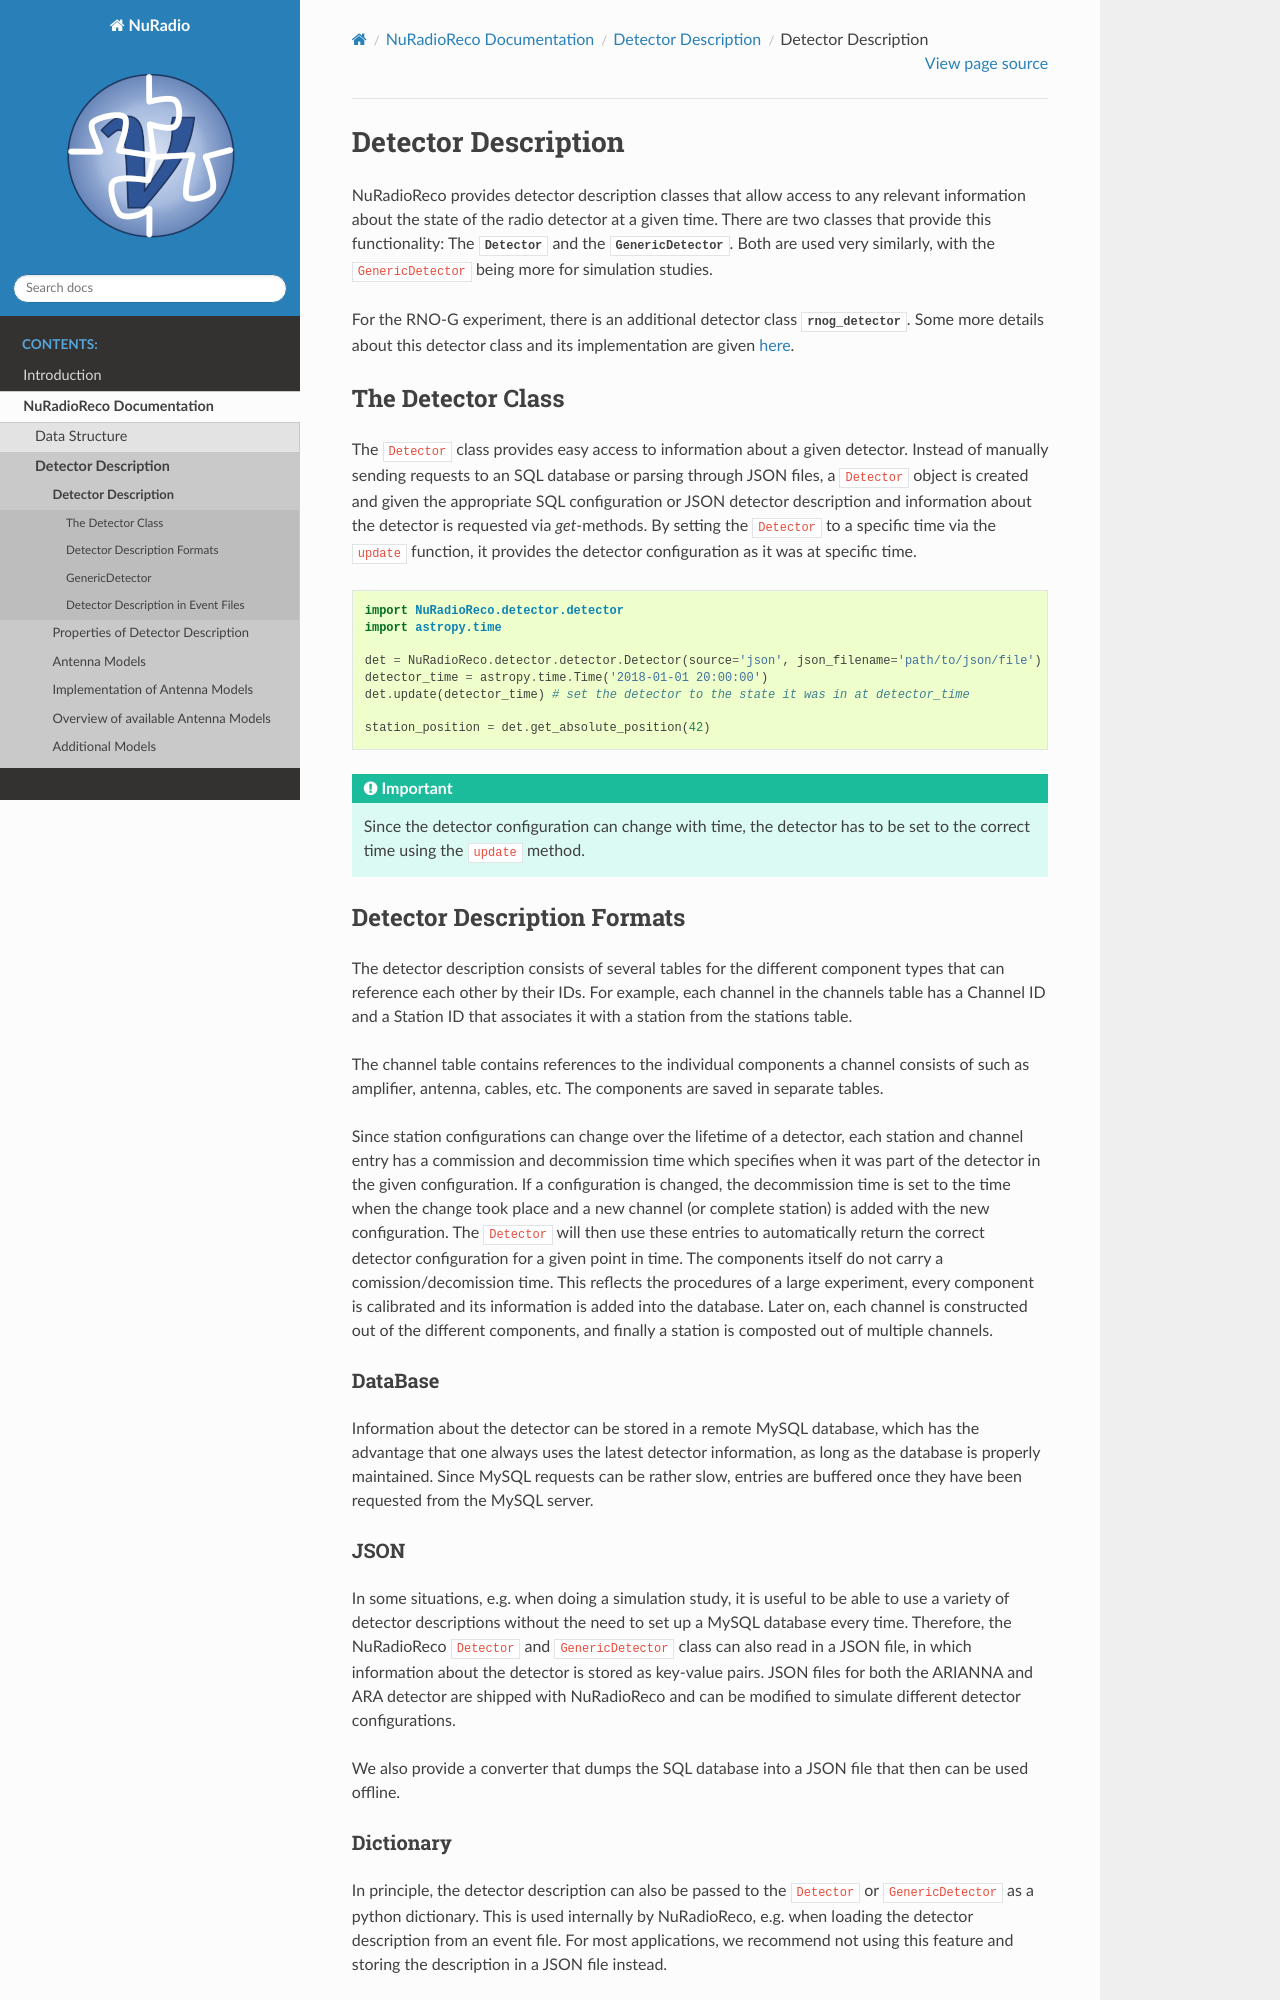

repository: nu-radio/NuRadioMC · page: NuRadioReco/pages/detector/detector.html · generator: sphinx

Detector Description
=========================================
NuRadioReco provides detector description classes that allow access to any
relevant information about the state of the radio detector at a given time.
There are two classes that provide this functionality: The
:class:`Detector <NuRadioReco.detector.detector.Detector>` and the
:class:`GenericDetector <NuRadioReco.detector.generic_detector.GenericDetector>`.
Both are used very similarly, with the ``GenericDetector`` being more for
simulation studies.

For the RNO-G experiment, there is an additional detector class
:class:`rnog_detector <NuRadioReco.detector.RNO_G.rnog_detector>`.
Some more details about this detector class and its implementation are given
:doc:`here </NuRadioReco/pages/detector/rnog>`.


The Detector Class
-----------------------------
The ``Detector`` class provides easy access to information about a given detector.
Instead of manually sending requests to an SQL database or parsing through
JSON files, a ``Detector`` object is created and given the appropriate SQL
configuration or JSON detector description and information about the detector
is requested via *get*-methods. By setting the ``Detector`` to a specific time
via the ``update`` function, it provides the detector configuration as it was
at  specific time.

.. code-block:: python

  import NuRadioReco.detector.detector
  import astropy.time

  det = NuRadioReco.detector.detector.Detector(source='json', json_filename='path/to/json/file')
  detector_time = astropy.time.Time('2018-01-01 20:00:00')
  det.update(detector_time) # set the detector to the state it was in at detector_time

  station_position = det.get_absolute_position(42)

.. Important:: Since the detector configuration can change with time, the detector has to be set to the correct time using the ``update`` method.


Detector Description Formats
-----------------------------
The detector description consists of several tables for the different component
types that can reference each other by their IDs. For example, each channel
in the channels table has a Channel ID and a Station ID that associates it
with a station from the stations table.

The channel table contains references to the individual components a channel consists of such as amplifier, antenna, cables, etc.
The components are saved in separate tables.

Since station configurations can change over the lifetime of a detector, each station and channel entry
has a commission and decommission time which specifies when it was part of the
detector in the given configuration. If a configuration is changed, the decommission
time is set to the time when the change took place and a new channel (or complete station) is added
with the new configuration. The ``Detector`` will then use these entries to
automatically return the correct detector configuration for a given point in time.
The components itself do not carry a comission/decomission time. This reflects the procedures of a large experiment,
every component is calibrated and its information is added into the database. Later on, each channel is constructed out
of the different components, and finally a station is composted out of multiple channels.



DataBase
_______________

Information about the detector can be stored in a remote MySQL database, which has
the advantage that one always uses the latest detector information, as long as the
database is properly maintained. Since MySQL requests can be rather slow, entries
are buffered once they have been requested from the MySQL server.

JSON
_______________
In some situations, e.g. when doing a simulation study, it is useful to be able
to use a variety of detector descriptions without the need to set up a MySQL database
every time. Therefore, the NuRadioReco ``Detector`` and ``GenericDetector`` class
can also read in a JSON file, in which information about the detector is stored
as key-value pairs. JSON files for both the ARIANNA and ARA detector are shipped
with NuRadioReco and can be modified to simulate different detector configurations.

We also provide a converter that dumps the SQL database into a JSON file that then can be used offline.
